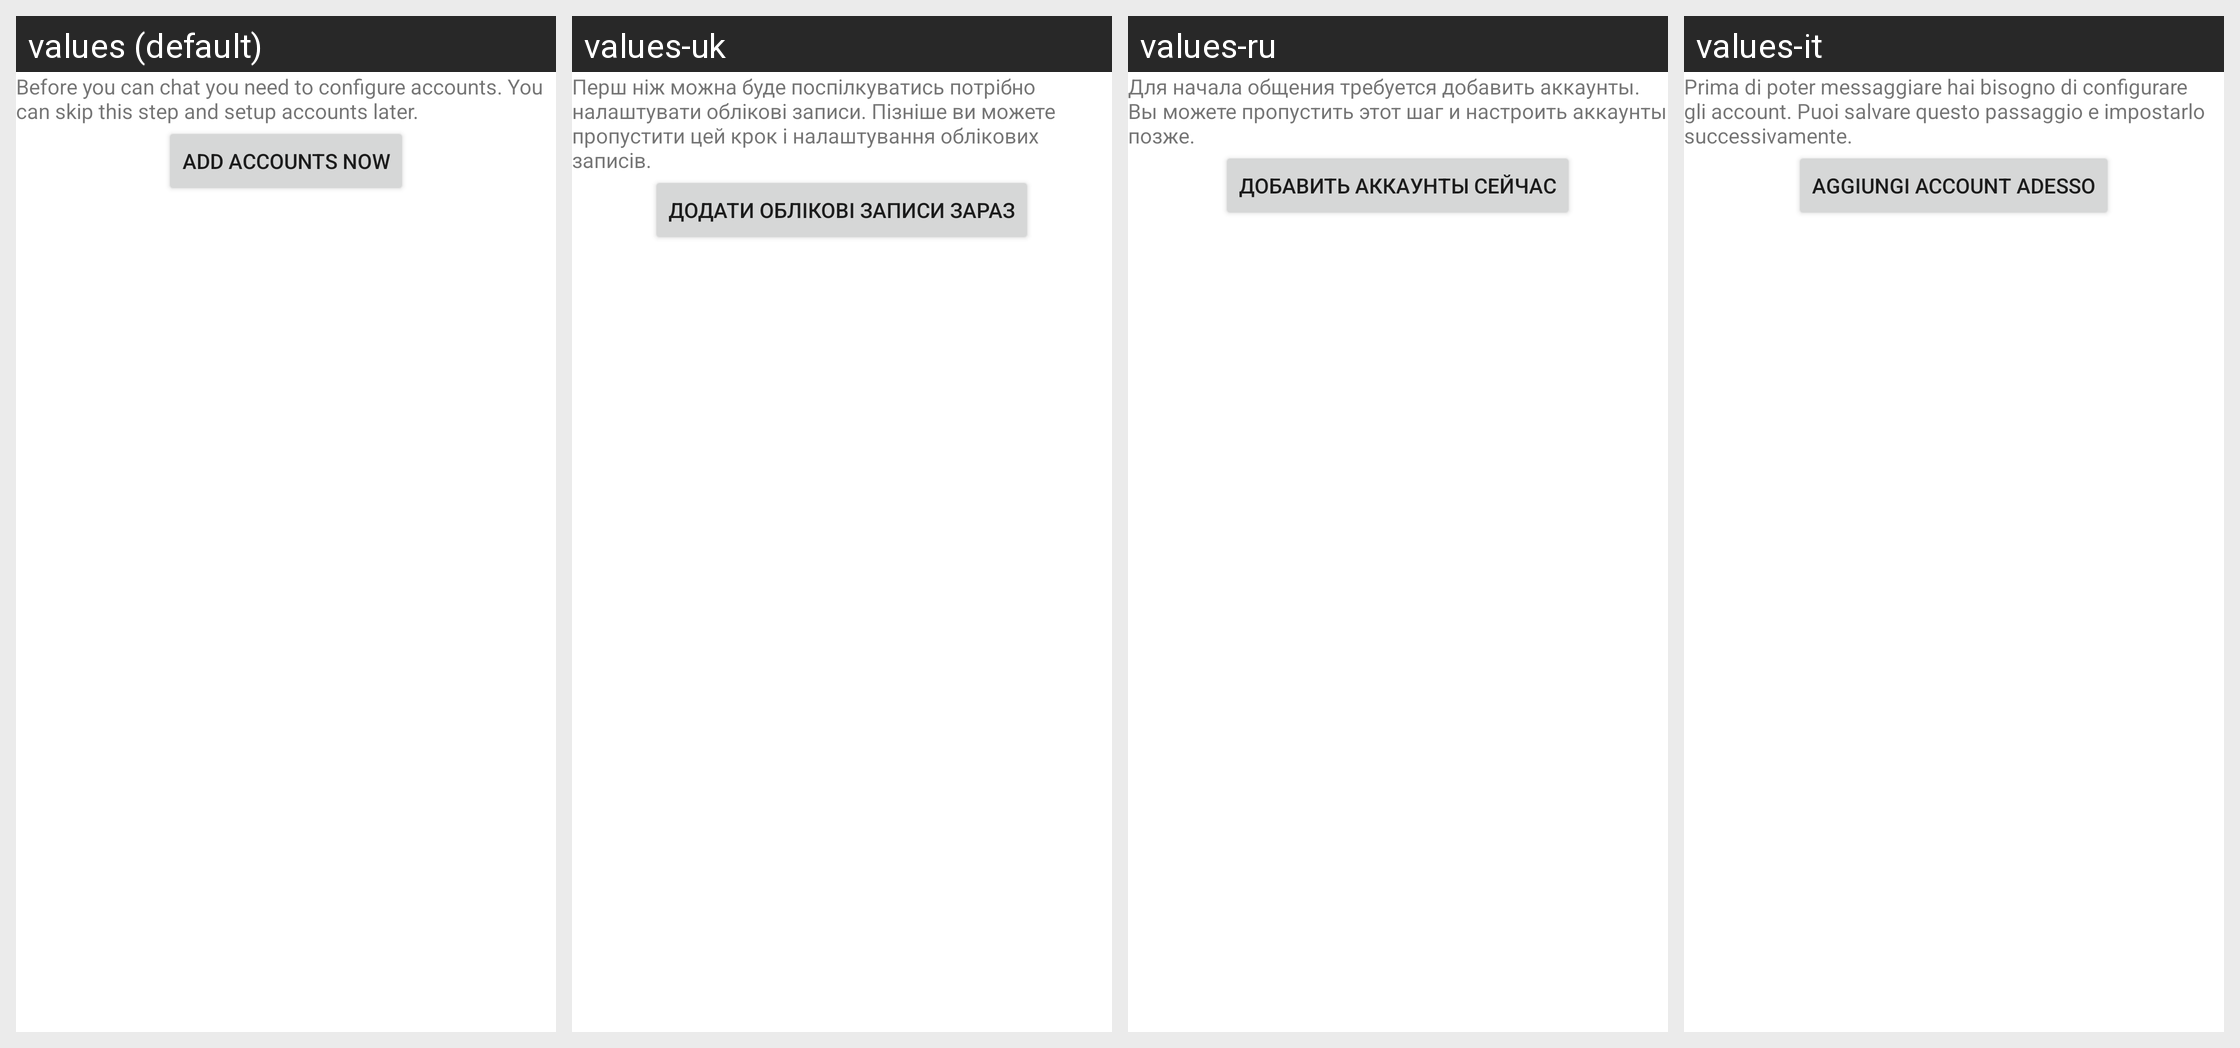

Locale-by-locale string values for the Android screen shown in this grid:
Android screen res/layout/mpp_wizard_step_add_accounts.xml rendered under 4 locales, left to right: values (default), values-uk, values-ru, values-it. Device: Nexus 5 (rendered at 1080×1920; each locale shown at half size, 540×960, under a caption strip naming it); theme Theme.MaterialComponents.DayNight.NoActionBar.
Strings drawn on this screen, with the default value and each locale's value (text and hints the layout hard-codes, and strings that could not be matched under every locale, appear in the picture but are not listed):

mpp_wizard_add_accounts_text
  values: Before you can chat you need to configure accounts. You can skip this step and setup accounts later.
  values-uk: Перш ніж можна буде поспілкуватись потрібно налаштувати облікові записи. Пізніше ви можете пропустити цей крок і налаштування облікових записів.
  values-ru: Для начала общения требуется добавить аккаунты. Вы можете пропустить этот шаг и настроить аккаунты позже.
  values-it: Prima di poter messaggiare hai bisogno di configurare gli account. Puoi salvare questo passaggio e impostarlo successivamente.

mpp_wizard_add_accounts_now
  values: Add accounts now
  values-uk: Додати облікові записи зараз
  values-ru: Добавить аккаунты сейчас
  values-it: Aggiungi account adesso
